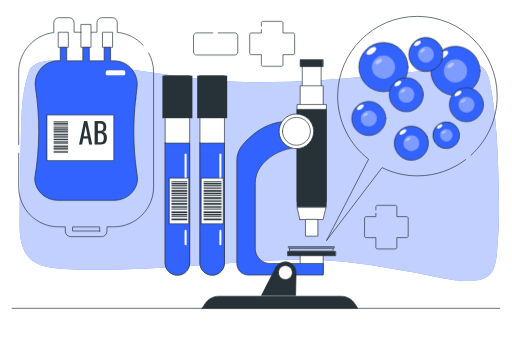
t = 0.00 s
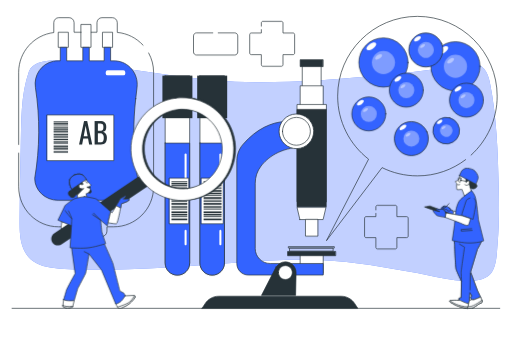
t = 1.00 s
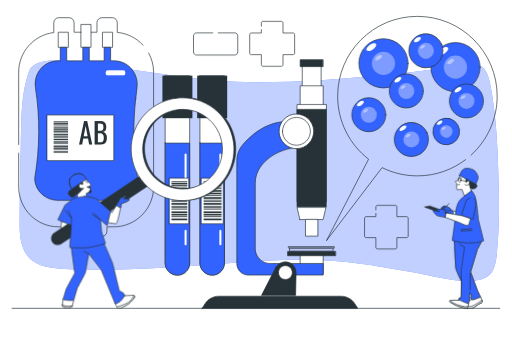
t = 1.09 s
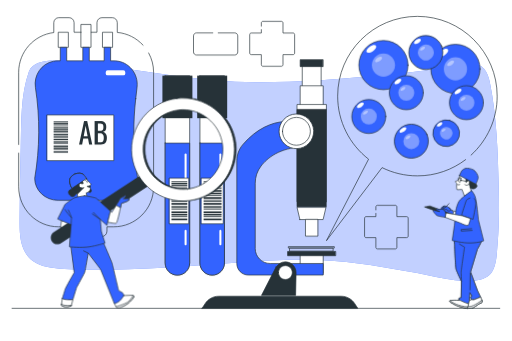
t = 1.28 s
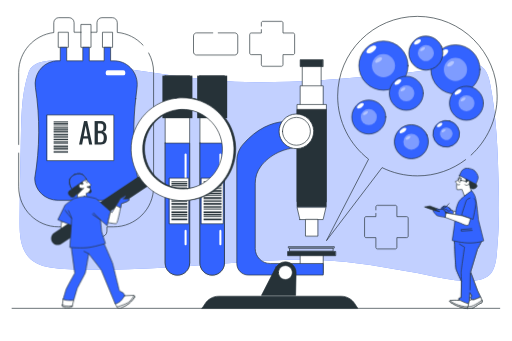
t = 1.66 s
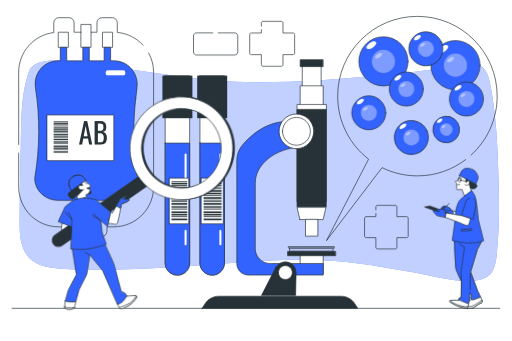
t = 2.13 s

The animated SVG that drew these frames (rendered in a browser with its animation timeline set to each time). Animation: 4 CSS @keyframes rules; one cycle of 2.50 s, repeats indefinitely.

<svg class="animated" id="freepik_stories-blood-research" xmlns="http://www.w3.org/2000/svg" viewBox="0 0 750 500" version="1.1" xmlns:xlink="http://www.w3.org/1999/xlink" xmlns:svgjs="http://svgjs.com/svgjs"><style>svg#freepik_stories-blood-research:not(.animated) .animable {opacity: 0;}svg#freepik_stories-blood-research.animated #freepik--Blood_Cells--inject-2 {animation: 1.5s Infinite  linear floating;animation-delay: 0s;}svg#freepik_stories-blood-research.animated #freepik--Character_2--inject-2 {animation: 1s 1 forwards cubic-bezier(.36,-0.01,.5,1.38) slideRight;animation-delay: 0s;}svg#freepik_stories-blood-research.animated #freepik--Character_1--inject-2 {animation: 1s 1 forwards cubic-bezier(.36,-0.01,.5,1.38) slideUp,1.5s Infinite  linear wind;animation-delay: 0s,1s;}            @keyframes floating {                0% {                    opacity: 1;                    transform: translateY(0px);                }                50% {                    transform: translateY(-10px);                }                100% {                    opacity: 1;                    transform: translateY(0px);                }            }                    @keyframes slideRight {                0% {                    opacity: 0;                    transform: translateX(30px);                }                100% {                    opacity: 1;                    transform: translateX(0);                }            }                    @keyframes slideUp {                0% {                    opacity: 0;                    transform: translateY(30px);                }                100% {                    opacity: 1;                    transform: inherit;                }            }                    @keyframes wind {                0% {                    transform: rotate( 0deg );                }                25% {                    transform: rotate( 1deg );                }                75% {                    transform: rotate( -1deg );                }            }        </style><g id="freepik--background-simple--inject-2" class="animable" style="transform-origin: 379.848px 250.316px;"><g id="elw7umhg19s3f" class="animable" style="transform-origin: 379.848px 250.316px;"><path d="M687.38,93.33c-12.06,1.25-26.77,5.09-33.32,5.96-34.45,4.58-68.99,8.57-103.58,11.93-56.24,5.46-112.77,9.52-169.31,9.52-84.13,0-166.95-17.18-250.2-26.92-19.8-2.31-79.4-15.31-88.92,11.01-12.35,34.13-11.15,75.42-12.01,111.31-.92,38.29-1.79,76.54-1.63,114.8,.06,13.1,1.49,26.59,7.65,38.15,7.71,14.48,21.7,20.89,37.25,23.18,28.14,4.13,56.68,3.5,85.03,3.11,38.32-.54,76.61-2.74,114.85-5.13,66.19-4.13,133.44-11.92,199.82-8.76,46.6,2.22,92.53,10.52,138.34,18.84,18.56,3.37,36.8,8.39,55.58,10.48,15.21,1.69,38.44,3.48,50.74-7.87,10.33-9.53,10.39-32.26,11.53-44.94,2.44-27.32,2.36-54.89,1.73-82.29-1.18-51.34-2.79-104.75-13.07-155.24-3.49-17.12-11.57-29.1-30.48-27.14Z" style="fill: #3363FF; transform-origin: 379.848px 250.316px;" id="eln4puj39er3c" class="animable"></path><g id="el1lvh1ydnszh"><path d="M687.38,93.33c-12.06,1.25-26.77,5.09-33.32,5.96-34.45,4.58-68.99,8.57-103.58,11.93-56.24,5.46-112.77,9.52-169.31,9.52-84.13,0-166.95-17.18-250.2-26.92-19.8-2.31-79.4-15.31-88.92,11.01-12.35,34.13-11.15,75.42-12.01,111.31-.92,38.29-1.79,76.54-1.63,114.8,.06,13.1,1.49,26.59,7.65,38.15,7.71,14.48,21.7,20.89,37.25,23.18,28.14,4.13,56.68,3.5,85.03,3.11,38.32-.54,76.61-2.74,114.85-5.13,66.19-4.13,133.44-11.92,199.82-8.76,46.6,2.22,92.53,10.52,138.34,18.84,18.56,3.37,36.8,8.39,55.58,10.48,15.21,1.69,38.44,3.48,50.74-7.87,10.33-9.53,10.39-32.26,11.53-44.94,2.44-27.32,2.36-54.89,1.73-82.29-1.18-51.34-2.79-104.75-13.07-155.24-3.49-17.12-11.57-29.1-30.48-27.14Z" style="fill: rgb(255, 255, 255); opacity: 0.7; transform-origin: 379.848px 250.316px;" class="animable" id="els3mti25qmf8"></path></g></g></g><g id="freepik--Floor--inject-2" class="animable" style="transform-origin: 374.885px 452.1px;"><line x1="17.34" y1="452.1" x2="732.43" y2="452.1" style="fill: none; stroke: rgb(38, 50, 56); stroke-linecap: round; stroke-linejoin: round; transform-origin: 374.885px 452.1px;" id="elh4hj3r7v8cf" class="animable"></line></g><g id="freepik--Zoom--inject-2" class="animable" style="transform-origin: 603.48px 188.435px;"><path d="M690.37,227.44c23.5-21.39,38.25-52.22,38.25-86.5,0-64.58-52.35-116.94-116.94-116.94s-116.94,52.35-116.94,116.94c0,37.6,17.75,71.05,45.32,92.44l-61.72,119.49,81.52-107.08c15.62,7.73,33.2,12.09,51.81,12.09,26.58,0,51.09-8.87,70.73-23.81" style="fill: none; stroke: rgb(38, 50, 56); stroke-linecap: round; stroke-linejoin: round; transform-origin: 603.48px 188.435px;" id="el5das0mcv2o" class="animable"></path></g><g id="freepik--Blood_Cells--inject-2" class="animable" style="transform-origin: 611.95px 144.865px;"><g id="elalwq2a293bl" class="animable" style="transform-origin: 611.95px 144.865px;"><g id="elnb1uf6w3yh" class="animable" style="transform-origin: 561.87px 98.27px;"><circle cx="561.87" cy="98.27" r="36.05" style="fill: #3363FF; stroke: rgb(38, 50, 56); stroke-linecap: round; stroke-linejoin: round; transform-origin: 561.87px 98.27px;" id="el7995utgop55" class="animable"></circle><g id="elkrvr7djbgzh"><circle cx="561.87" cy="98.27" r="16.98" style="fill: rgb(255, 255, 255); opacity: 0.37; transform-origin: 561.87px 98.27px;" class="animable" id="eln8u5pwt987"></circle></g><path d="M550.93,69.92c1.26,1.85-.81,5.45-4.61,8.03-3.8,2.58-7.91,3.17-9.16,1.32-1.26-1.85,.81-5.45,4.61-8.03,3.8-2.58,7.91-3.17,9.16-1.32Z" style="fill: rgb(255, 255, 255); transform-origin: 544.045px 74.595px;" id="eloc8sn3evfn" class="animable"></path><g id="el1i3sj07xhm7"><path d="M559.66,86.71c.89,1.31-.57,3.86-3.27,5.69-2.7,1.83-5.6,2.25-6.49,.93-.89-1.31,.57-3.86,3.27-5.69,2.7-1.83,5.6-2.25,6.49-.93Z" style="fill: rgb(255, 255, 255); opacity: 0.43; transform-origin: 554.78px 90.02px;" class="animable" id="el5cexif5qwpl"></path></g></g><g id="ele7i7u26s5b" class="animable" style="transform-origin: 667.43px 103.87px;"><circle cx="667.43" cy="103.87" r="36.05" style="fill: #3363FF; stroke: rgb(38, 50, 56); stroke-linecap: round; stroke-linejoin: round; transform-origin: 667.43px 103.87px;" id="ell5tikhdjoj" class="animable"></circle><g id="eloho0fi2xvcr"><circle cx="667.43" cy="103.87" r="16.98" style="fill: rgb(255, 255, 255); opacity: 0.37; transform-origin: 667.43px 103.87px;" class="animable" id="elokeyt7r944c"></circle></g><path d="M656.49,75.52c1.26,1.85-.81,5.45-4.61,8.03-3.8,2.58-7.91,3.17-9.16,1.32-1.26-1.85,.81-5.45,4.61-8.03s7.91-3.17,9.16-1.32Z" style="fill: rgb(255, 255, 255); transform-origin: 649.605px 80.195px;" id="elhzb61pqi7z6" class="animable"></path><g id="el10rjb37wh2qm"><path d="M665.22,92.31c.89,1.31-.57,3.86-3.27,5.69-2.7,1.83-5.6,2.25-6.49,.93-.89-1.31,.57-3.86,3.27-5.69,2.7-1.83,5.6-2.25,6.49-.93Z" style="fill: rgb(255, 255, 255); opacity: 0.43; transform-origin: 660.34px 95.62px;" class="animable" id="elqdv8360ni"></path></g></g><g id="elzv6c1ymass" class="animable" style="transform-origin: 595.35px 138.82px;"><circle cx="595.35" cy="138.82" r="24.93" style="fill: #3363FF; stroke: rgb(38, 50, 56); stroke-linecap: round; stroke-linejoin: round; transform-origin: 595.35px 138.82px;" id="elm3a7rne1ya" class="animable"></circle><g id="elpbshrb9a1l"><circle cx="595.35" cy="138.82" r="11.74" style="fill: rgb(255, 255, 255); opacity: 0.37; transform-origin: 595.35px 138.82px;" class="animable" id="elf0lbhyj2q5q"></circle></g><path d="M587.78,119.22c.87,1.28-.56,3.77-3.19,5.55-2.63,1.78-5.47,2.19-6.34,.91-.87-1.28,.56-3.77,3.19-5.55s5.47-2.19,6.34-.91Z" style="fill: rgb(255, 255, 255); transform-origin: 583.015px 122.45px;" id="elxrn6b6mf5ef" class="animable"></path><g id="elwnw5yzacdcd"><path d="M593.82,130.82c.62,.91-.4,2.67-2.26,3.93-1.86,1.26-3.87,1.55-4.49,.65-.62-.91,.4-2.67,2.26-3.93,1.86-1.26,3.87-1.55,4.49-.65Z" style="fill: rgb(255, 255, 255); opacity: 0.43; transform-origin: 590.445px 133.11px;" class="animable" id="elp7fr3qx69e"></path></g></g><g id="elwt2y7jffc6i" class="animable" style="transform-origin: 653.91px 198.19px;"><g id="elutnwsqex4ri"><circle cx="653.91" cy="198.19" r="19.54" style="fill: #3363FF; stroke: rgb(38, 50, 56); stroke-linecap: round; stroke-linejoin: round; transform-origin: 653.91px 198.19px; transform: rotate(-75.15deg);" class="animable" id="el20pd1jdvgbs"></circle></g><g id="el80mjav52uxx"><circle cx="653.91" cy="198.19" r="9.2" style="fill: rgb(255, 255, 255); opacity: 0.37; transform-origin: 653.91px 198.19px; transform: rotate(-75.07deg);" class="animable" id="eli24dcjspvz7"></circle></g><path d="M647.98,182.83c.68,1-.44,2.95-2.5,4.35-2.06,1.4-4.29,1.72-4.97,.71-.68-1,.44-2.95,2.5-4.35,2.06-1.4,4.29-1.72,4.97-.71Z" style="fill: rgb(255, 255, 255); transform-origin: 644.245px 185.36px;" id="el491haup3j2m" class="animable"></path><g id="elth3ffbq3co"><path d="M652.71,191.93c.48,.71-.31,2.09-1.77,3.08-1.46,.99-3.04,1.22-3.52,.51s.31-2.09,1.77-3.08c1.46-.99,3.04-1.22,3.52-.51Z" style="fill: rgb(255, 255, 255); opacity: 0.43; transform-origin: 650.065px 193.725px;" class="animable" id="el8lhyxyz6ozj"></path></g></g><g id="elz5k7ckmyus" class="animable" style="transform-origin: 624.04px 79.86px;"><g id="el4vxikkv0lyi"><circle cx="624.04" cy="79.86" r="24.93" style="fill: #3363FF; stroke: rgb(38, 50, 56); stroke-linecap: round; stroke-linejoin: round; transform-origin: 624.04px 79.86px; transform: rotate(-22.87deg);" class="animable" id="el2ecyrpipyx8"></circle></g><g id="elo01qhqc3p4"><circle cx="624.04" cy="79.86" r="11.74" style="fill: rgb(255, 255, 255); opacity: 0.37; transform-origin: 624.04px 79.86px; transform: rotate(-22.67deg);" class="animable" id="elurocpqop6k"></circle></g><path d="M616.47,60.26c.87,1.28-.56,3.77-3.19,5.55-2.63,1.78-5.47,2.19-6.34,.91-.87-1.28,.56-3.77,3.19-5.55s5.47-2.19,6.34-.91Z" style="fill: rgb(255, 255, 255); transform-origin: 611.705px 63.49px;" id="elbrbyyvurtpp" class="animable"></path><g id="eliot05o2qybn"><path d="M622.51,71.87c.62,.91-.4,2.67-2.26,3.93-1.86,1.26-3.87,1.55-4.49,.65-.62-.91,.4-2.67,2.26-3.93,1.86-1.26,3.87-1.55,4.49-.65Z" style="fill: rgb(255, 255, 255); opacity: 0.43; transform-origin: 619.135px 74.16px;" class="animable" id="elcb1tqpj2r85"></path></g></g><g id="elbn5lsnxw7jp" class="animable" style="transform-origin: 683.54px 153.44px;"><circle cx="683.54" cy="153.44" r="24.93" style="fill: #3363FF; stroke: rgb(38, 50, 56); stroke-linecap: round; stroke-linejoin: round; transform-origin: 683.54px 153.44px;" id="elp2gjtv10olg" class="animable"></circle><g id="el95hicg8ax6"><circle cx="683.54" cy="153.44" r="11.74" style="fill: rgb(255, 255, 255); opacity: 0.37; transform-origin: 683.54px 153.44px;" class="animable" id="elqwegz9rlgwe"></circle></g><path d="M675.97,133.84c.87,1.28-.56,3.77-3.19,5.55-2.63,1.78-5.47,2.19-6.34,.91-.87-1.28,.56-3.77,3.19-5.55,2.63-1.78,5.47-2.19,6.34-.91Z" style="fill: rgb(255, 255, 255); transform-origin: 671.205px 137.07px;" id="ele6ktufwwitv" class="animable"></path><g id="elzu6yolursc"><path d="M682.01,145.45c.62,.91-.4,2.67-2.26,3.93-1.86,1.26-3.87,1.55-4.49,.65-.62-.91,.4-2.67,2.26-3.93,1.86-1.26,3.87-1.55,4.49-.65Z" style="fill: rgb(255, 255, 255); opacity: 0.43; transform-origin: 678.635px 147.74px;" class="animable" id="el5jpyp7taoj"></path></g></g><g id="elfs4nflw9rhh" class="animable" style="transform-origin: 540.36px 173.66px;"><circle cx="540.36" cy="173.66" r="24.93" style="fill: #3363FF; stroke: rgb(38, 50, 56); stroke-linecap: round; stroke-linejoin: round; transform-origin: 540.36px 173.66px;" id="elrsiyk1wqyt" class="animable"></circle><g id="elulk5v6f1ota"><circle cx="540.36" cy="173.66" r="11.74" style="fill: rgb(255, 255, 255); opacity: 0.37; transform-origin: 540.36px 173.66px;" class="animable" id="elbxaxhh39o3l"></circle></g><path d="M532.79,154.05c.87,1.28-.56,3.77-3.19,5.55-2.63,1.78-5.47,2.19-6.34,.91-.87-1.28,.56-3.77,3.19-5.55,2.63-1.78,5.47-2.19,6.34-.91Z" style="fill: rgb(255, 255, 255); transform-origin: 528.025px 157.28px;" id="elbiz41iglw8" class="animable"></path><g id="ellpt0egv4ma9"><path d="M538.83,165.66c.62,.91-.4,2.67-2.26,3.93s-3.87,1.55-4.49,.65c-.62-.91,.4-2.67,2.26-3.93s3.87-1.55,4.49-.65Z" style="fill: rgb(255, 255, 255); opacity: 0.43; transform-origin: 535.455px 167.95px;" class="animable" id="elv6av8iiol8i"></path></g></g><g id="elz6zbmd7lx8d" class="animable" style="transform-origin: 602.78px 209.87px;"><g id="el4w3lv2cmjgs"><circle cx="602.78" cy="209.87" r="24.93" style="fill: #3363FF; stroke: rgb(38, 50, 56); stroke-linecap: round; stroke-linejoin: round; transform-origin: 602.78px 209.87px; transform: rotate(-22.87deg);" class="animable" id="elgprft94zacg"></circle></g><g id="el6c1n4rtuhkw"><circle cx="602.78" cy="209.87" r="11.74" style="fill: rgb(255, 255, 255); opacity: 0.37; transform-origin: 602.78px 209.87px; transform: rotate(-45deg);" class="animable" id="el51dqu5r4r4n"></circle></g><path d="M595.21,190.27c.87,1.28-.56,3.77-3.19,5.55-2.63,1.78-5.47,2.19-6.34,.91-.87-1.28,.56-3.77,3.19-5.55s5.47-2.19,6.34-.91Z" style="fill: rgb(255, 255, 255); transform-origin: 590.445px 193.5px;" id="ellwxuqczp60d" class="animable"></path><g id="eliucdslt122b"><path d="M601.25,201.87c.62,.91-.4,2.67-2.26,3.93-1.86,1.26-3.87,1.55-4.49,.65-.62-.91,.4-2.67,2.26-3.93,1.86-1.26,3.87-1.55,4.49-.65Z" style="fill: rgb(255, 255, 255); opacity: 0.43; transform-origin: 597.875px 204.16px;" class="animable" id="el6otrxv8eevb"></path></g></g></g></g><g id="freepik--Microscope--inject-2" class="animable" style="transform-origin: 410.065px 269.845px;"><g id="elki0uavkkmc" class="animable" style="transform-origin: 410.065px 269.845px;"><g id="elm8mtm7yy4c"><rect x="439.73" y="372.04" width="33.25" height="28.89" style="fill: rgb(255, 255, 255); stroke: rgb(38, 50, 56); stroke-linecap: round; stroke-linejoin: round; transform-origin: 456.355px 386.485px; transform: rotate(180deg);" class="animable" id="el7snlhqk0gww"></rect></g><path d="M442.79,181.23v34.13c-33.17,1.59-51.18,16.17-60.47,28.17-5.57,7.19-8.46,16.09-8.46,25.19v95.72c0,12.13,9.83,21.96,21.96,21.96h77.75v16.9h-109.82c-9.33,0-16.9-7.56-16.9-16.9h0V235.67c0-8.74,3.19-17.16,8.91-23.77,42.29-48.87,87.04-30.68,87.04-30.68Z" style="fill: #3363FF; stroke: rgb(38, 50, 56); stroke-linecap: round; stroke-linejoin: round; transform-origin: 410.21px 290.604px;" id="el14aowqubnud9" class="animable"></path><g id="elwdns6fv98j"><rect x="442.79" y="91.27" width="27.13" height="124.1" style="fill: rgb(255, 255, 255); stroke: rgb(38, 50, 56); stroke-linecap: round; stroke-linejoin: round; transform-origin: 456.355px 153.32px; transform: rotate(180deg);" class="animable" id="elqdsu2u4or4q"></rect></g><g id="el7z6wkdi6wif"><rect x="439.73" y="125.84" width="33.25" height="124.1" style="fill: rgb(255, 255, 255); stroke: rgb(38, 50, 56); stroke-linecap: round; stroke-linejoin: round; transform-origin: 456.355px 187.89px; transform: rotate(180deg);" class="animable" id="eldijpsa8mf5a"></rect></g><g id="elp425rw9ziv"><rect x="439.73" y="87.59" width="33.25" height="10.08" style="fill: rgb(38, 50, 56); stroke: rgb(38, 50, 56); stroke-linecap: round; stroke-linejoin: round; transform-origin: 456.355px 92.63px; transform: rotate(180deg);" class="animable" id="elj0tw3whntzk"></rect></g><g id="elj27n2ea1nvq" class="animable" style="transform-origin: 456.355px 364.91px;"><rect x="424.67" y="363.78" width="63.37" height="4.44" style="fill: none; stroke: rgb(38, 50, 56); stroke-linecap: round; stroke-linejoin: round; transform-origin: 456.355px 366px;" id="ellg6o26p5ayc" class="animable"></rect><rect x="422.93" y="361.6" width="66.85" height="2.15" style="fill: none; stroke: rgb(38, 50, 56); stroke-linecap: round; stroke-linejoin: round; transform-origin: 456.355px 362.675px;" id="el7q7owloktbr" class="animable"></rect></g><g id="el1kn34fsy8vq"><rect x="421.31" y="368.73" width="70.09" height="6.2" style="fill: rgb(38, 50, 56); stroke: rgb(38, 50, 56); stroke-linecap: round; stroke-linejoin: round; transform-origin: 456.355px 371.83px; transform: rotate(180deg);" class="animable" id="elamr90s4f4o9"></rect></g><g id="elnpo9k0ykfxh"><rect x="435.1" y="153.21" width="42.51" height="142.83" style="fill: rgb(255, 255, 255); stroke: rgb(38, 50, 56); stroke-linecap: round; stroke-linejoin: round; transform-origin: 456.355px 224.625px; transform: rotate(180deg);" class="animable" id="eluzk2gdkb8f"></rect></g><g id="elvmikgbsoc09"><rect x="435.1" y="160.41" width="42.51" height="142.83" style="fill: rgb(38, 50, 56); stroke: rgb(38, 50, 56); stroke-linecap: round; stroke-linejoin: round; transform-origin: 456.355px 231.825px; transform: rotate(180deg);" class="animable" id="elbw5qlskekea"></rect></g><polygon points="439.35 321.94 473.36 321.94 477.61 303.93 435.1 303.93 439.35 321.94" style="fill: rgb(255, 255, 255); stroke: rgb(38, 50, 56); stroke-linecap: round; stroke-linejoin: round; transform-origin: 456.355px 312.935px;" id="el3y1yb6iv5r6" class="animable"></polygon><g id="elucfzproyjk"><rect x="447.51" y="321.66" width="17.69" height="24.61" style="fill: rgb(255, 255, 255); stroke: rgb(38, 50, 56); stroke-linecap: round; stroke-linejoin: round; transform-origin: 456.355px 333.965px; transform: rotate(180deg);" class="animable" id="el0ji3m6w81ouq"></rect></g><g id="elmti96hxxz8h"><circle cx="434.26" cy="192.56" r="25.43" style="fill: rgb(255, 255, 255); stroke: rgb(38, 50, 56); stroke-linecap: round; stroke-linejoin: round; transform-origin: 434.26px 192.56px; transform: rotate(-35.56deg);" class="animable" id="elu4ew7wil1za"></circle></g><path d="M413.84,192.56c0-11.28,9.14-20.42,20.42-20.42s20.42,9.14,20.42,20.42-9.14,20.42-20.42,20.42-20.42-9.14-20.42-20.42Z" style="fill: rgb(255, 255, 255); stroke: rgb(38, 50, 56); stroke-linecap: round; stroke-linejoin: round; transform-origin: 434.26px 192.56px;" id="elbw0qh44iuz" class="animable"></path><path d="M404.32,391.69l.21,.06c2.73-4.64,7.75-7.76,13.52-7.76,8.66,0,15.69,7.02,15.69,15.69l-.68,33.44h-50.01l21.27-41.43Z" style="fill: rgb(38, 50, 56); stroke: rgb(38, 50, 56); stroke-linecap: round; stroke-linejoin: round; transform-origin: 408.395px 408.555px;" id="elbj3gaddp98n" class="animable"></path><path d="M407.9,399.67c0-5.61,4.54-10.15,10.15-10.15s10.15,4.55,10.15,10.15-4.54,10.15-10.15,10.15-10.15-4.55-10.15-10.15Z" style="fill: rgb(255, 255, 255); stroke: rgb(38, 50, 56); stroke-linecap: round; stroke-linejoin: round; transform-origin: 418.05px 399.67px;" id="elnvghtuvzo3" class="animable"></path><path d="M295.92,452.1h228.29l-4.38-6.8c-4.38-6.81-11.93-10.93-20.03-10.93h-179.47c-8.1,0-15.64,4.12-20.03,10.93l-4.38,6.8Z" style="fill: rgb(38, 50, 56); stroke: rgb(38, 50, 56); stroke-linecap: round; stroke-linejoin: round; transform-origin: 410.065px 443.235px;" id="ellzmymyrrpx" class="animable"></path></g></g><g id="freepik--Test_tubes--inject-2" class="animable" style="transform-origin: 285.23px 257.21px;"><g id="elijp7jejzodh" class="animable" style="transform-origin: 259.73px 257.21px;"><g id="elcamm9byxi9e" class="animable" style="transform-origin: 259.73px 257.21px;"><path d="M241.78,110.94h35.92V385.52c0,9.91-8.05,17.96-17.96,17.96h0c-9.91,0-17.96-8.05-17.96-17.96V110.94h0Z" style="fill: rgb(255, 255, 255); stroke: rgb(38, 50, 56); stroke-linecap: round; stroke-linejoin: round; transform-origin: 259.74px 257.21px;" id="elcyswugoy9r" class="animable"></path><path d="M241.78,209.88v175.64c0,9.92,8.04,17.96,17.96,17.96h0c9.92,0,17.96-8.04,17.96-17.96V209.88h-35.92Z" style="fill: #3363FF; stroke: rgb(38, 50, 56); stroke-linecap: round; stroke-linejoin: round; transform-origin: 259.74px 306.68px;" id="elhsh9wdyry9e" class="animable"></path><rect x="237.75" y="110.94" width="43.96" height="62.36" style="fill: rgb(38, 50, 56); transform-origin: 259.73px 142.12px;" id="el0ywen5agdmh" class="animable"></rect><g id="ela0wpsssfv4v" class="animable" style="transform-origin: 271.75px 292.43px;"><line x1="271.75" y1="338.63" x2="271.75" y2="358.32" style="fill: none; stroke: rgb(255, 255, 255); stroke-linecap: round; stroke-miterlimit: 10; stroke-width: 3px; transform-origin: 271.75px 348.475px;" id="eld8yy0y37p0q" class="animable"></line><line x1="271.75" y1="226.54" x2="271.75" y2="315.15" style="fill: none; stroke: rgb(255, 255, 255); stroke-linecap: round; stroke-miterlimit: 10; stroke-width: 3px; transform-origin: 271.75px 270.845px;" id="ely1qgoboogf" class="animable"></line></g></g><g id="el3l1jkf7ymvo" class="animable" style="transform-origin: 262.275px 294.72px;"><rect x="248.14" y="261.22" width="28.27" height="67" style="fill: rgb(255, 255, 255); stroke: rgb(38, 50, 56); stroke-linecap: round; stroke-linejoin: round; transform-origin: 262.275px 294.72px;" id="el18j1v897mjx" class="animable"></rect><rect x="251.02" y="265.92" width="23.18" height="1.19" style="fill: rgb(38, 50, 56); transform-origin: 262.61px 266.515px;" id="elftl9v2pjkot" class="animable"></rect><rect x="251.02" y="271.56" width="23.18" height="1.19" style="fill: rgb(38, 50, 56); transform-origin: 262.61px 272.155px;" id="el8kc0cqbrr8u" class="animable"></rect><rect x="251.02" y="273.81" width="23.18" height="1.19" style="fill: rgb(38, 50, 56); transform-origin: 262.61px 274.405px;" id="eloz0ewq41pk" class="animable"></rect><rect x="251.02" y="276.25" width="23.18" height="1.19" style="fill: rgb(38, 50, 56); transform-origin: 262.61px 276.845px;" id="elfq3qv874fuh" class="animable"></rect><rect x="251.02" y="286.4" width="23.18" height="1.19" style="fill: rgb(38, 50, 56); transform-origin: 262.61px 286.995px;" id="el90l6s843uii" class="animable"></rect><rect x="251.02" y="292.97" width="23.18" height="1.19" style="fill: rgb(38, 50, 56); transform-origin: 262.61px 293.565px;" id="eldfdhg7pk2dn" class="animable"></rect><rect x="251.02" y="295.23" width="23.18" height="1.19" style="fill: rgb(38, 50, 56); transform-origin: 262.61px 295.825px;" id="el5mtsq06n1wr" class="animable"></rect><rect x="251.02" y="304.06" width="23.18" height="1.19" style="fill: rgb(38, 50, 56); transform-origin: 262.61px 304.655px;" id="el8j1o2skdje5" class="animable"></rect><rect x="251.02" y="306.12" width="23.18" height="1.19" style="fill: rgb(38, 50, 56); transform-origin: 262.61px 306.715px;" id="el86eo6hlv92g" class="animable"></rect><rect x="251.02" y="317.21" width="23.18" height="1.19" style="fill: rgb(38, 50, 56); transform-origin: 262.61px 317.805px;" id="elvc8fc9o5fc8" class="animable"></rect><rect x="251.02" y="301.99" width="23.18" height="1.19" style="fill: rgb(38, 50, 56); transform-origin: 262.61px 302.585px;" id="elg7by6w2uh7r" class="animable"></rect><rect x="251.02" y="268.14" width="23.18" height="2.38" style="fill: rgb(38, 50, 56); transform-origin: 262.61px 269.33px;" id="el3n6qp89ea7d" class="animable"></rect><rect x="251.02" y="278.85" width="23.18" height="2.38" style="fill: rgb(38, 50, 56); transform-origin: 262.61px 280.04px;" id="elvgh4pp4dkml" class="animable"></rect><rect x="251.02" y="282.61" width="23.18" height="2.38" style="fill: rgb(38, 50, 56); transform-origin: 262.61px 283.8px;" id="el4vorl4nky9j" class="animable"></rect><rect x="251.02" y="289.18" width="23.18" height="2.38" style="fill: rgb(38, 50, 56); transform-origin: 262.61px 290.37px;" id="el0844gidkefpx" class="animable"></rect><rect x="251.02" y="297.83" width="23.18" height="2.38" style="fill: rgb(38, 50, 56); transform-origin: 262.61px 299.02px;" id="elun0ux0qn6m" class="animable"></rect><rect x="251.02" y="310.04" width="23.18" height="2.38" style="fill: rgb(38, 50, 56); transform-origin: 262.61px 311.23px;" id="ele54yrol38kl" class="animable"></rect><rect x="251.02" y="313.61" width="23.18" height="2.38" style="fill: rgb(38, 50, 56); transform-origin: 262.61px 314.8px;" id="el8brg2qnd9gu" class="animable"></rect><rect x="251.02" y="320.56" width="23.18" height="2.38" style="fill: rgb(38, 50, 56); transform-origin: 262.61px 321.75px;" id="el4qlf28cjugv" class="animable"></rect></g></g><g id="el5726oi9aroo" class="animable" style="transform-origin: 310.73px 257.21px;"><g id="elqr9t6stz3w" class="animable" style="transform-origin: 310.73px 257.21px;"><path d="M292.78,110.94h35.92V385.52c0,9.91-8.05,17.96-17.96,17.96h0c-9.91,0-17.96-8.05-17.96-17.96V110.94h0Z" style="fill: rgb(255, 255, 255); stroke: rgb(38, 50, 56); stroke-linecap: round; stroke-linejoin: round; transform-origin: 310.74px 257.21px;" id="el5za50r60fl8" class="animable"></path><path d="M292.78,209.88v175.64c0,9.92,8.04,17.96,17.96,17.96h0c9.92,0,17.96-8.04,17.96-17.96V209.88h-35.92Z" style="fill: #3363FF; stroke: rgb(38, 50, 56); stroke-linecap: round; stroke-linejoin: round; transform-origin: 310.74px 306.68px;" id="elfjuwcttva2m" class="animable"></path><rect x="288.75" y="110.94" width="43.96" height="62.36" style="fill: rgb(38, 50, 56); transform-origin: 310.73px 142.12px;" id="el2tazqrjinyt" class="animable"></rect><g id="el3l1rb8wn9r8" class="animable" style="transform-origin: 322.75px 292.43px;"><line x1="322.75" y1="338.63" x2="322.75" y2="358.32" style="fill: none; stroke: rgb(255, 255, 255); stroke-linecap: round; stroke-miterlimit: 10; stroke-width: 3px; transform-origin: 322.75px 348.475px;" id="elfzuetqncju6" class="animable"></line><line x1="322.75" y1="226.54" x2="322.75" y2="315.15" style="fill: none; stroke: rgb(255, 255, 255); stroke-linecap: round; stroke-miterlimit: 10; stroke-width: 3px; transform-origin: 322.75px 270.845px;" id="elfsjl9y6gqsn" class="animable"></line></g></g><g id="elunyxh5igvtp" class="animable" style="transform-origin: 310.935px 294.72px;"><rect x="294.9" y="261.22" width="32.07" height="67" style="fill: rgb(255, 255, 255); stroke: rgb(38, 50, 56); stroke-linecap: round; stroke-linejoin: round; transform-origin: 310.935px 294.72px;" id="elp56mr3gy4sf" class="animable"></rect><rect x="298.17" y="265.92" width="26.3" height="1.19" style="fill: rgb(38, 50, 56); transform-origin: 311.32px 266.515px;" id="elumi53l6aibb" class="animable"></rect><rect x="298.17" y="271.56" width="26.3" height="1.19" style="fill: rgb(38, 50, 56); transform-origin: 311.32px 272.155px;" id="elwgfv1xh6sh" class="animable"></rect><rect x="298.17" y="273.81" width="26.3" height="1.19" style="fill: rgb(38, 50, 56); transform-origin: 311.32px 274.405px;" id="eloqhydp61auf" class="animable"></rect><rect x="298.17" y="276.25" width="26.3" height="1.19" style="fill: rgb(38, 50, 56); transform-origin: 311.32px 276.845px;" id="elg1c35jy5059" class="animable"></rect><rect x="298.17" y="286.4" width="26.3" height="1.19" style="fill: rgb(38, 50, 56); transform-origin: 311.32px 286.995px;" id="el5y68984p88" class="animable"></rect><rect x="298.17" y="292.97" width="26.3" height="1.19" style="fill: rgb(38, 50, 56); transform-origin: 311.32px 293.565px;" id="elkdg69dgf53" class="animable"></rect><rect x="298.17" y="295.23" width="26.3" height="1.19" style="fill: rgb(38, 50, 56); transform-origin: 311.32px 295.825px;" id="elgdsrabnxy8" class="animable"></rect><rect x="298.17" y="304.06" width="26.3" height="1.19" style="fill: rgb(38, 50, 56); transform-origin: 311.32px 304.655px;" id="elkzi5fhwxtt9" class="animable"></rect><rect x="298.17" y="306.12" width="26.3" height="1.19" style="fill: rgb(38, 50, 56); transform-origin: 311.32px 306.715px;" id="elm1zratgskt" class="animable"></rect><rect x="298.17" y="317.21" width="26.3" height="1.19" style="fill: rgb(38, 50, 56); transform-origin: 311.32px 317.805px;" id="eluxcnkxrke8" class="animable"></rect><rect x="298.17" y="301.99" width="26.3" height="1.19" style="fill: rgb(38, 50, 56); transform-origin: 311.32px 302.585px;" id="elhnzfa527qla" class="animable"></rect><rect x="298.17" y="268.14" width="26.3" height="2.38" style="fill: rgb(38, 50, 56); transform-origin: 311.32px 269.33px;" id="elc6uigpk5hxt" class="animable"></rect><rect x="298.17" y="278.85" width="26.3" height="2.38" style="fill: rgb(38, 50, 56); transform-origin: 311.32px 280.04px;" id="elniqazzx0u2b" class="animable"></rect><rect x="298.17" y="282.61" width="26.3" height="2.38" style="fill: rgb(38, 50, 56); transform-origin: 311.32px 283.8px;" id="el96w6exsj4db" class="animable"></rect><rect x="298.17" y="289.18" width="26.3" height="2.38" style="fill: rgb(38, 50, 56); transform-origin: 311.32px 290.37px;" id="el4wk71ddwmv4" class="animable"></rect><rect x="298.17" y="297.83" width="26.3" height="2.38" style="fill: rgb(38, 50, 56); transform-origin: 311.32px 299.02px;" id="elzcf7nlr5o5e" class="animable"></rect><rect x="298.17" y="310.04" width="26.3" height="2.38" style="fill: rgb(38, 50, 56); transform-origin: 311.32px 311.23px;" id="ely9ic36nrnoo" class="animable"></rect><rect x="298.17" y="313.61" width="26.3" height="2.38" style="fill: rgb(38, 50, 56); transform-origin: 311.32px 314.8px;" id="el3lu9t05fc7r" class="animable"></rect><rect x="298.17" y="320.56" width="26.3" height="2.38" style="fill: rgb(38, 50, 56); transform-origin: 311.32px 321.75px;" id="elff7ko7xjk26" class="animable"></rect></g></g></g><g id="freepik--Blood_Bag--inject-2" class="animable animator-active" style="transform-origin: 125.905px 186.49px;"><g id="eledzcl7d8gvg" class="animable" style="transform-origin: 125.905px 186.49px;"><rect x="85.56" y="47.31" width="14.28" height="22.14" style="fill: none; stroke: rgb(38, 50, 56); stroke-linecap: round; stroke-linejoin: round; transform-origin: 92.7px 58.38px;" id="el5d89brjd4sn" class="animable"></rect><rect x="150.42" y="47.31" width="14.28" height="22.14" style="fill: none; stroke: rgb(38, 50, 56); stroke-linecap: round; stroke-linejoin: round; transform-origin: 157.56px 58.38px;" id="elch79fhlrzwv" class="animable"></rect><rect x="118.77" y="35.86" width="14.28" height="33.58" style="fill: none; stroke: rgb(38, 50, 56); stroke-linecap: round; stroke-linejoin: round; transform-origin: 125.91px 52.65px;" id="elbsub1egbau4" class="animable"></rect><path d="M27,224.5v49.56c0,32.34,26.22,58.56,58.56,58.56h9.82v6.36c0,4.45,3.61,8.05,8.05,8.05h44.95c4.45,0,8.05-3.61,8.05-8.05v-6.36h9.82c32.34,0,58.56-26.22,58.56-58.56V105.87c0-10.2-2.61-19.79-7.2-28.15m-99.04-30.41h-10.34v-14.04c0-4.04-3.27-7.31-7.31-7.31h-15.14c-4.04,0-7.31,3.27-7.31,7.31v14.49c-29,3.5-51.47,28.18-51.47,58.12v105.99M209.38,66.26c-9.58-10.42-22.89-17.36-37.81-18.71v-14.29c0-4.04-3.27-7.31-7.31-7.31h-15.14c-4.04,0-7.31,3.27-7.31,7.31v14.04h-8.42m12.41,291.48h-39.79v-6h39.79v6Z" style="fill: none; stroke: rgb(38, 50, 56); stroke-linecap: round; stroke-linejoin: round; transform-origin: 125.905px 186.49px;" id="elh0v9c3xqsnd" class="animable"></path><path d="M198.62,144.83l1.98-17.07c2.27-19.54-12.19-37.5-31.84-38.44-.59-.03-1.17-.04-1.77-.04h-5.18v-19.85h-9.49v19.85h-21.79v-19.85h-9.49v19.85h-23.59v-19.85h-9.49v19.85h-3.13c-2.4,0-4.75,.23-7.01,.67-17.58,3.43-29.02,20.57-26.29,38.27h0c6.84,44.22,6.49,89.16-1.03,133.28h0c0,17.82,15.37,32.27,34.33,32.27h82.17c18.96,0,34.33-14.45,34.33-32.27l-1.87-14.05c-4.52-34.04-4.81-68.52-.84-102.63Z" style="fill: #3363FF; stroke: rgb(38, 50, 56); stroke-linecap: round; stroke-linejoin: round; transform-origin: 125.915px 181.6px;" id="elk7h33kwx6x" class="animable"></path><rect x="68.77" y="168.57" width="97.73" height="67.02" style="fill: rgb(255, 255, 255); stroke: rgb(38, 50, 56); stroke-linecap: round; stroke-linejoin: round; transform-origin: 117.635px 202.08px;" id="elzj1jf5n61a" class="animable"></rect><g id="elgxnrke81h54" class="animable" style="transform-origin: 88.82px 200.93px;"><rect x="78.25" y="178.02" width="21.14" height=".96" style="fill: rgb(38, 50, 56); transform-origin: 88.82px 178.5px;" id="el90z3kug8d3" class="animable"></rect><rect x="78.25" y="182.55" width="21.14" height=".96" style="fill: rgb(38, 50, 56); transform-origin: 88.82px 183.03px;" id="elkes96s1kq2" class="animable"></rect><rect x="78.25" y="184.37" width="21.14" height=".96" style="fill: rgb(38, 50, 56); transform-origin: 88.82px 184.85px;" id="elobfvcsb824" class="animable"></rect><rect x="78.25" y="186.33" width="21.14" height=".96" style="fill: rgb(38, 50, 56); transform-origin: 88.82px 186.81px;" id="el4ucjh397bfg" class="animable"></rect><rect x="78.25" y="194.48" width="21.14" height=".96" style="fill: rgb(38, 50, 56); transform-origin: 88.82px 194.96px;" id="el32jchw44h38" class="animable"></rect><rect x="78.25" y="199.76" width="21.14" height=".96" style="fill: rgb(38, 50, 56); transform-origin: 88.82px 200.24px;" id="el74z98kr306j" class="animable"></rect><rect x="78.25" y="201.58" width="21.14" height=".96" style="fill: rgb(38, 50, 56); transform-origin: 88.82px 202.06px;" id="elmu0fnun4ld" class="animable"></rect><rect x="78.25" y="208.67" width="21.14" height=".96" style="fill: rgb(38, 50, 56); transform-origin: 88.82px 209.15px;" id="elimpf088g1rc" class="animable"></rect><rect x="78.25" y="210.33" width="21.14" height=".96" style="fill: rgb(38, 50, 56); transform-origin: 88.82px 210.81px;" id="el2433g65ztrz" class="animable"></rect><rect x="78.25" y="219.24" width="21.14" height=".96" style="fill: rgb(38, 50, 56); transform-origin: 88.82px 219.72px;" id="elhnkxn22n0nk" class="animable"></rect><rect x="78.25" y="207.01" width="21.14" height=".96" style="fill: rgb(38, 50, 56); transform-origin: 88.82px 207.49px;" id="elsblwxrhizp8" class="animable"></rect><rect x="78.25" y="179.81" width="21.14" height="1.91" style="fill: rgb(38, 50, 56); transform-origin: 88.82px 180.765px;" id="el6poollrt14k" class="animable"></rect><rect x="78.25" y="188.42" width="21.14" height="1.91" style="fill: rgb(38, 50, 56); transform-origin: 88.82px 189.375px;" id="el4r6k6dygyyk" class="animable"></rect><rect x="78.25" y="191.44" width="21.14" height="1.91" style="fill: rgb(38, 50, 56); transform-origin: 88.82px 192.395px;" id="elkbzvpd33tq9" class="animable"></rect><rect x="78.25" y="196.72" width="21.14" height="1.91" style="fill: rgb(38, 50, 56); transform-origin: 88.82px 197.675px;" id="elowv8rzrbygh" class="animable"></rect><rect x="78.25" y="203.67" width="21.14" height="1.91" style="fill: rgb(38, 50, 56); transform-origin: 88.82px 204.625px;" id="elzx4ps3dl9e" class="animable"></rect><rect x="78.25" y="213.48" width="21.14" height="1.91" style="fill: rgb(38, 50, 56); transform-origin: 88.82px 214.435px;" id="elphejsiml1ui" class="animable"></rect><rect x="78.25" y="216.35" width="21.14" height="1.91" style="fill: rgb(38, 50, 56); transform-origin: 88.82px 217.305px;" id="el3y6oaxum1ik" class="animable"></rect><rect x="78.25" y="221.93" width="21.14" height="1.91" style="fill: rgb(38, 50, 56); transform-origin: 88.82px 222.885px;" id="elw5ju333j1ma" class="animable"></rect></g><g id="ellz368ge4k2" class="animable" style="transform-origin: 135.935px 194.74px;"><path d="M115.53,211.96l7.31-34.45h4.64l7.36,34.45h-4.55l-1.57-8.68h-7.02l-1.66,8.68h-4.51Zm6.8-12.12h5.74l-2.89-15.52-2.85,15.52Z" style="fill: rgb(38, 50, 56); transform-origin: 125.185px 194.735px;" id="eluvvweid296q" class="animable"></path><path d="M138.32,211.96v-34.45h7.91c1.56,0,2.91,.17,4.06,.51,1.15,.34,2.11,.87,2.87,1.57,.77,.71,1.33,1.61,1.7,2.7,.37,1.09,.55,2.38,.55,3.85s-.18,2.64-.53,3.68c-.36,1.04-.89,1.85-1.62,2.45-.72,.6-1.65,.98-2.79,1.15,1.39,.31,2.51,.84,3.36,1.6,.85,.75,1.48,1.72,1.89,2.89,.41,1.18,.62,2.59,.62,4.23,0,1.48-.17,2.82-.51,4.04-.34,1.22-.87,2.25-1.59,3.11-.72,.85-1.64,1.51-2.76,1.98-1.12,.47-2.45,.7-3.98,.7h-9.19Zm4.81-20.07h2.85c1.36,0,2.42-.19,3.19-.57,.77-.38,1.3-1,1.62-1.85,.31-.85,.47-1.96,.47-3.32,0-1.59-.24-2.74-.72-3.44-.48-.71-1.23-1.16-2.25-1.34-1.02-.18-2.35-.28-4-.28h-1.15v10.8Zm0,16.63h3.23c2.15,0,3.59-.5,4.32-1.51,.72-1.01,1.08-2.63,1.08-4.87,0-1.45-.19-2.66-.57-3.64-.38-.98-.99-1.72-1.83-2.21-.84-.5-1.96-.74-3.38-.74h-2.85v12.97Z" style="fill: rgb(38, 50, 56); transform-origin: 147.325px 194.74px;" id="elf2xw2g17d17" class="animable"></path></g><rect x="154.66" y="103.01" width="28.63" height="7.5" rx="2.74" ry="2.74" style="fill: rgb(255, 255, 255); transform-origin: 168.975px 106.76px;" id="elfnaa58i5nxt" class="animable"></rect></g></g><g id="freepik--Symbols--inject-2" class="animable" style="transform-origin: 440.735px 198.18px;"><path d="M382.83,42.89v5.52h-14.81c-1.25,0-2.27,1.02-2.27,2.27v27.18c0,1.25,1.02,2.27,2.27,2.27h14.81v14.81c0,1.25,1.02,2.27,2.27,2.27h27.18c1.25,0,2.27-1.02,2.27-2.27v-14.81h14.81c1.25,0,2.27-1.02,2.27-2.27v-27.18c0-1.25-1.02-2.27-2.27-2.27h-14.81v-14.81c0-1.25-1.02-2.27-2.27-2.27h-27.18c-1.25,0-2.27,1.02-2.27,2.27v5.31" style="fill: none; stroke: rgb(38, 50, 56); stroke-miterlimit: 10; transform-origin: 398.69px 64.27px;" id="el4u7424ual2b" class="animable"></path><path d="M550.75,312.3v5.36h-14.38c-1.22,0-2.2,.99-2.2,2.2v26.39c0,1.22,.99,2.2,2.2,2.2h14.38v14.38c0,1.22,.99,2.2,2.2,2.2h26.39c1.22,0,2.2-.99,2.2-2.2v-14.38h14.38c1.22,0,2.2-.99,2.2-2.2v-26.39c0-1.22-.99-2.2-2.2-2.2h-14.38v-14.38c0-1.22-.99-2.2-2.2-2.2h-26.39c-1.22,0-2.2,.99-2.2,2.2v5.15" style="fill: none; stroke: rgb(38, 50, 56); stroke-miterlimit: 10; transform-origin: 566.145px 333.055px;" id="el22whqne8cne" class="animable"></path><path d="M319.04,48.24h24.78c2.43,0,4.41,1.97,4.41,4.41v23.62c0,2.43-1.97,4.41-4.41,4.41h-56.06c-2.43,0-4.41-1.97-4.41-4.41v-23.62c0-2.43,1.97-4.41,4.41-4.41h24.42" style="fill: none; stroke: rgb(38, 50, 56); stroke-miterlimit: 10; transform-origin: 315.79px 64.46px;" id="els008m6hn89k" class="animable"></path></g><g id="freepik--Character_2--inject-2" class="animable" style="transform-origin: 665.395px 349.334px;"><g id="elhnlxtuq1j7w" class="animable" style="transform-origin: 665.395px 349.334px;"><g id="ele2vdvs4c3q6" class="animable" style="transform-origin: 665.395px 349.334px;"><g id="elxqu7r9vth3" class="animable" style="transform-origin: 684.032px 266.884px;"><path d="M681.19,249.04s-4.14,2.6-4.49,4.14c-.35,1.54-4.37,5.91-4.37,7.92s-1.65,3.43-2.6,4.02c-.95,.59-2.48,.12-2.36,.95,.12,.83,1.77,2.95,1.77,2.95,0,0-.07,1.64-.08,3.51,0,2.36,.09,5.09,.55,5.35,.83,.47,7.33-.24,7.33-.24l3.54,9.57,10.75-5.79-2.48-6.74s5.91-5.79,6.97-6.62c1.06-.83,4.14-6.14,3.19-8.98-.95-2.84-6.14-7.56-9.57-8.74-3.43-1.18-8.15-1.3-8.15-1.3Z" style="fill: rgb(255, 255, 255); stroke: rgb(38, 50, 56); stroke-linecap: round; stroke-linejoin: round; transform-origin: 683.226px 268.125px;" id="eloq1n8edzmt" class="animable"></path><path d="M697.26,269.84s2.36,1.54,1.65,3.66c-.71,2.13-5.2,4.49-8.03,2.95-2.84-1.54-2.36-3.78-2.36-3.78l-1.54-3.78s-3.78-.59-4.02-1.54c-.24-.95-.24-4.96-.47-5.67-.24-.71,14.77,8.15,14.77,8.15Z" style="fill: rgb(38, 50, 56); stroke: rgb(38, 50, 56); stroke-linecap: round; stroke-linejoin: round; transform-origin: 690.765px 269.292px;" id="el3fm7d2oiya4" class="animable"></path><path d="M673.28,257.2l23.99,12.64s3.43-6.85,3.43-9.93-3.9-9.57-7.21-11.11c-3.31-1.54-8.86-2.6-10.87-2.13-2.01,.47-5.2,2.24-6.26,4.02-1.06,1.77-3.07,6.5-3.07,6.5Z" style="fill: #3363FF; stroke: rgb(38, 50, 56); stroke-linecap: round; stroke-linejoin: round; transform-origin: 686.99px 258.199px;" id="eldli9ht92sie" class="animable"></path><path d="M682.96,267.36s3.07-3.19,4.37-2.01c1.3,1.18,.24,4.37-.95,5.32-1.18,.95-4.73,1.65-5.2,0" style="fill: rgb(255, 255, 255); stroke: rgb(38, 50, 56); stroke-linecap: round; stroke-linejoin: round; transform-origin: 684.553px 268.375px;" id="elu23oh3lvher" class="animable"></path><path d="M674.69,263.9c-.14,.77-.47,1.35-.72,1.31-.26-.05-.35-.71-.2-1.48,.14-.77,.47-1.35,.73-1.31,.26,.05,.35,.71,.2,1.48Z" style="fill: rgb(38, 50, 56); transform-origin: 674.235px 263.815px;" id="el4rvrrfiqjdj" class="animable"></path><path d="M675.69,264.22c-.18,1.66-1.2,2.9-2.29,2.79s-1.82-1.55-1.65-3.21c.18-1.66,1.2-2.9,2.29-2.79s1.82,1.55,1.65,3.21Z" style="fill: none; stroke: rgb(38, 50, 56); stroke-linecap: round; stroke-linejoin: round; transform-origin: 673.72px 264.01px;" id="el1882uatxoi" class="animable"></path><line x1="675.69" y1="264.22" x2="683.52" y2="266.08" style="fill: none; stroke: rgb(38, 50, 56); stroke-linecap: round; stroke-linejoin: round; transform-origin: 679.605px 265.15px;" id="elkboh9g9sd4" class="animable"></line><line x1="671.84" y1="262.53" x2="671.14" y2="262.28" style="fill: none; stroke: rgb(38, 50, 56); stroke-linecap: round; stroke-linejoin: round; transform-origin: 671.49px 262.405px;" id="elpcpvs5euer" class="animable"></line><path d="M673.75,260.27s2.01-.59,2.36,1.06" style="fill: none; stroke: rgb(38, 50, 56); stroke-linecap: round; stroke-linejoin: round; transform-origin: 674.93px 260.749px;" id="elyn4fbi3kf5p" class="animable"></path><path d="M670.09,270.67s1.89,.83,3.54,0" style="fill: none; stroke: rgb(38, 50, 56); stroke-linecap: round; stroke-linejoin: round; transform-origin: 671.86px 270.854px;" id="el4mtsc0e8m5v" class="animable"></path></g><path d="M699.43,425.49l-9.94-26.78,9.94-33.19s6.25-11.06,6.57-13.47c0,0-13.15,1.76-26.13,.64-12.99-1.12-15.23-2.08-15.23-2.08l.8,1.28,.64,6.25s1.12,32.71,2.24,36.56c1.12,3.85,7.86,17.64,7.86,17.64l-.48,24.21s-3.69,.32-3.37,1.28c.32,.96,.48,2.57,.48,2.57,0,0-13.15-.8-13.95,.8-.8,1.6,10.1,7.22,14.43,8.34,4.33,1.12,11.86,2.57,11.86,2.57,0,0,6.89-.32,8.98-1.44,2.08-1.12,8.34-5.93,10.42-6.57,2.08-.64,2.4-1.44,1.92-3.05-.48-1.6-7.05-15.55-7.05-15.55Zm-8.5,13.79s-2.57,1.12-3.21,1.44l.8-11.86,.53,.9,2.51,4.23s-1.92,.96-1.76,1.92c.16,.96,1.12,3.37,1.12,3.37Z" style="fill: rgb(255, 255, 255); stroke: rgb(38, 50, 56); stroke-linecap: round; stroke-linejoin: round; transform-origin: 682.742px 401.36px;" id="elqaul4eyccr" class="animable"></path><g id="elx1srunpz7ia" class="animable" style="transform-origin: 685.32px 398.07px;"><path d="M704.08,435.62c-1.86-4.18-4.65-10.13-4.65-10.13l-9.94-26.78,9.94-33.19s6.25-11.06,6.57-13.47c0,0-13.15,1.76-26.13,.64-12.99-1.12-15.23-2.08-15.23-2.08l.8,1.28,.64,6.25s1.12,32.71,2.24,36.56c1.12,3.85,7.86,17.64,7.86,17.64l-.48,24.21s-3.69,.32-3.37,1.28c.32,.96,.48,2.57,.48,2.57,0,0,4.65,2.08,6.89,3.21,2.24,1.12,7.05,1.92,7.05,1.92l.96-4.81,.8-11.86,.53,.9,2.51,4.23s-1.92,.96-1.76,1.92c.16,.96,1.12,3.37,1.12,3.37,0,0,3.05,.32,4.33-.16,.9-.34,5.91-2.34,8.82-3.5Z" style="fill: #3363FF; stroke: rgb(38, 50, 56); stroke-linecap: round; stroke-linejoin: round; transform-origin: 685.32px 398.07px;" id="el1t37exwl35m" class="animable"></path><line x1="689.17" y1="400.64" x2="688.69" y2="425.01" style="fill: none; stroke: rgb(38, 50, 56); stroke-linecap: round; stroke-linejoin: round; transform-origin: 688.93px 412.825px;" id="eluiildr6im9m" class="animable"></line><path d="M673.14,357.67l7.54,4.65s-4.97,33.51-4.97,36.88,.48,13.15,.48,13.15" style="fill: none; stroke: rgb(38, 50, 56); stroke-linecap: round; stroke-linejoin: round; transform-origin: 676.91px 385.01px;" id="elj6o21hrie0m" class="animable"></path></g><g id="el48nd6y3egzs" class="animable" style="transform-origin: 665.395px 317.881px;"><g id="eljl7b1d2ssso" class="animable" style="transform-origin: 658.029px 307.58px;"><polygon points="662.16 309.04 669.74 310.41 667.64 316.7 659.66 312.83 662.16 309.04" style="fill: rgb(255, 255, 255); stroke: rgb(38, 50, 56); stroke-linecap: round; stroke-linejoin: round; transform-origin: 664.7px 312.87px;" id="el4tm8bovh25k" class="animable"></polygon><path d="M658.69,305.41s2.58,1.45,3.14,2.82c.56,1.37,2.74,1.21,2.58,3.23-.16,2.02-1.69,3.31-4.76,3.23-3.06-.08-8.47-4.11-9.11-4.84-.65-.73,2.98-4.35,4.03-4.6s4.11,.16,4.11,.16Z" style="fill: #3363FF; stroke: rgb(38, 50, 56); stroke-linecap: round; stroke-linejoin: round; transform-origin: 657.441px 309.931px;" id="el0f2bydnunamb" class="animable"></path><line x1="657.95" y1="298.46" x2="647.74" y2="308.66" style="fill: rgb(38, 50, 56); stroke: rgb(38, 50, 56); stroke-linecap: round; stroke-linejoin: round; transform-origin: 652.845px 303.56px;" id="el9o8ewghzh7d" class="animable"></line><path d="M653.48,302.28s-2.71-.8-3.35,0c-.64,.8-.16,5.1-.16,5.1l3.51-5.1Z" style="fill: #3363FF; stroke: rgb(38, 50, 56); stroke-linecap: round; stroke-linejoin: round; transform-origin: 651.639px 304.652px;" id="elzvmbqq8jmre" class="animable"></path><path d="M648.68,303.66s-2.16,.63-2.33,1.59c-.16,.97,.32,3.39,.65,3.79,.32,.4,1.29-1.37,1.29-1.37,0,0-.19-2.38,.39-4.01Z" style="fill: #3363FF; stroke: rgb(38, 50, 56); stroke-linecap: round; stroke-linejoin: round; transform-origin: 647.499px 306.379px;" id="elf23gk6hd2j7" class="animable"></path><path d="M650.13,302.28s-2.16,.63-2.33,1.59c-.16,.97,.32,3.39,.65,3.79s1.29-1.37,1.29-1.37c0,0-.19-2.38,.39-4.01Z" style="fill: #3363FF; stroke: rgb(38, 50, 56); stroke-linecap: round; stroke-linejoin: round; transform-origin: 648.949px 304.999px;" id="el7vilyj9ji3s" class="animable"></path><path d="M657.97,304.76l-2.92-2.29-5.36,3.35s-.25,1.42,1.22,1.52c1.47,.1,3.51-.64,3.51-.64,0,0,.31,1.81,1.85,2.25s3.98,.81,4.02-1.68c.02-.92-2.31-2.51-2.31-2.51Z" style="fill: #3363FF; stroke: rgb(38, 50, 56); stroke-linecap: round; stroke-linejoin: round; transform-origin: 654.982px 305.869px;" id="elrazqky3iqp" class="animable"></path></g><path d="M690.88,279.53s-12.05,8.86-16.54,13.35-6.73,16.42-6.73,18.31-1.77,18.91-1.77,18.91l-3.19,22.45s14.77,4.02,27.29,3.66c12.52-.35,18.79-3.07,18.79-3.07l-7.68-30.72s-2.6-29.42-5.08-34.97c-2.48-5.55-5.08-7.92-5.08-7.92Z" style="fill: #3363FF; stroke: rgb(38, 50, 56); stroke-linecap: round; stroke-linejoin: round; transform-origin: 685.69px 317.881px;" id="elafs3857f0en" class="animable"></path><polygon points="661.14 317.44 622.06 303.4 629.88 301.97 661.86 313.9 661.14 317.44" style="fill: rgb(38, 50, 56); stroke: rgb(38, 50, 56); stroke-linecap: round; stroke-linejoin: round; transform-origin: 641.96px 309.705px;" id="el574huznt6vr" class="animable"></polygon><polyline points="691.12 335.3 675.64 336.48 675.99 338.84 691.83 337.78" style="fill: none; stroke: rgb(38, 50, 56); stroke-linecap: round; stroke-linejoin: round; transform-origin: 683.735px 337.07px;" id="elpytl81d668g" class="animable"></polyline></g><path d="M688.75,290.28s-4.37,1.65-5.2,3.07c-.83,1.42-7.33,22.33-7.33,22.33l16.9,5.79s4.25-19.97,4.25-23.16-1.06-5.91-2.48-7.33" style="fill: #3363FF; stroke: rgb(38, 50, 56); stroke-linecap: round; stroke-linejoin: round; transform-origin: 686.795px 305.875px;" id="elhddkna1773i" class="animable"></path><path d="M652.36,318.64s19.38,7.09,22.33,8.39c2.95,1.3,9.22,4.37,11.11,3.31,1.89-1.06,3.43-10.04,3.43-10.04l-11.93-4.02-24.1-4.25-.83,6.62Z" style="fill: rgb(255, 255, 255); stroke: rgb(38, 50, 56); stroke-linecap: round; stroke-linejoin: round; transform-origin: 670.795px 321.294px;" id="elzidxveitdal" class="animable"></path><path d="M672.72,439.62c.07,.45,.1,.78,.1,.78,0,0-13.15-.8-13.95,.8-.8,1.6,10.1,7.22,14.43,8.34,4.33,1.12,11.86,2.57,11.86,2.57l1.6-6.57c-2.29-.43-12.01-4.96-14.05-5.91Z" style="fill: rgb(255, 255, 255); stroke: rgb(38, 50, 56); stroke-linecap: round; stroke-linejoin: round; transform-origin: 672.794px 445.865px;" id="el7ppt32xjseo" class="animable"></path><path d="M685.16,452.1l.48-1.99c-14.4-1.37-22.67-6.41-26.3-9.28-.24,.11-.41,.23-.48,.37-.8,1.6,10.1,7.22,14.43,8.34,4.33,1.12,11.86,2.57,11.86,2.57Z" style="fill: rgb(255, 255, 255); stroke: rgb(38, 50, 56); stroke-linecap: round; stroke-linejoin: round; transform-origin: 672.229px 446.47px;" id="el1m46p8n26zv" class="animable"></path><g id="elb9n888eyeoh" class="animable" style="transform-origin: 695.918px 443.865px;"><path d="M704.57,444.09c2.08-.64,2.4-1.44,1.92-3.05-.18-.58-1.16-2.81-2.34-5.4l-.07-.02-9.94,3.98-3.21-.32-3.21,1.44-2.57,11.38s6.89-.32,8.98-1.44c2.08-1.12,8.34-5.93,10.42-6.57Z" style="fill: rgb(255, 255, 255); stroke: rgb(38, 50, 56); stroke-linecap: round; stroke-linejoin: round; transform-origin: 695.918px 443.86px;" id="elnp1a3hhd6mc" class="animable"></path><path d="M706.49,441.04c-.04-.14-.13-.38-.26-.69-3.86,2.63-9.2,6.09-12.57,7.59-4.03,1.79-6.65,1.63-7.87,1.37l-.63,2.8s6.89-.32,8.98-1.44c2.08-1.12,8.34-5.93,10.42-6.57,2.08-.64,2.4-1.44,1.92-3.05Z" style="fill: rgb(255, 255, 255); stroke: rgb(38, 50, 56); stroke-linecap: round; stroke-linejoin: round; transform-origin: 695.918px 446.23px;" id="el20q1ht8o2uni" class="animable"></path></g></g><path d="M653.19,312.02s-1.94-3.52-3.22-4.63-6.38-.32-7.5-.32-2.87-1.91-3.19-.48q-.32,1.44,.64,1.91c.96,.48,4.47,1.59,4.47,1.59l-9.89-1.91s.32,2.55,1.44,3.35c1.12,.8,2.55,3.03,2.55,3.03,0,0,1.12,1.28,2.87,1.91,1.75,.64,11,2.16,11,2.16l.83-6.62Z" style="fill: #3363FF; stroke: rgb(38, 50, 56); stroke-linecap: round; stroke-linejoin: round; transform-origin: 643.845px 312.344px;" id="elcd2e5kkc3kt" class="animable"></path></g></g><g id="freepik--Character_1--inject-2" class="animable" style="transform-origin: 209.873px 297.464px;"><g id="el5s4nbdumrm9" class="animable" style="transform-origin: 209.873px 297.464px;"><path d="M90.38,324.94s-1.41,7.98-1.21,9.19c.2,1.21,2.32,6.26,6.36,6.67,4.04,.4,7.88-.61,7.88-.61l.91-11.71-13.94-3.53Z" style="fill: rgb(255, 255, 255); stroke: rgb(38, 50, 56); stroke-linecap: round; stroke-linejoin: round; transform-origin: 96.7353px 332.917px;" id="el8hgcjjr0k54" class="animable"></path><path d="M85.72,359.82c-3.52,.46-7.17-1.04-9.29-4.19-2.99-4.44-1.82-10.46,2.61-13.45l129.45-87.32c4.44-2.99,10.46-1.82,13.45,2.61,2.99,4.44,1.82,10.46-2.61,13.45l-129.45,87.32c-1.29,.87-2.71,1.39-4.16,1.58Z" style="fill: rgb(38, 50, 56); transform-origin: 149.185px 306.553px;" id="el3lszy7ufvba" class="animable"></path><path d="M259.84,143.46c-41.28,5.39-70.37,43.22-64.98,84.49,5.39,41.28,43.22,70.37,84.49,64.98,41.28-5.39,70.37-43.22,64.98-84.49-5.39-41.28-43.22-70.37-84.49-64.98Zm17.31,132.65c-31.98,4.17-61.29-18.37-65.47-50.35-4.17-31.98,18.37-61.29,50.35-65.47,31.98-4.17,61.29,18.37,65.47,50.35s-18.37,61.29-50.35,65.47Z" style="fill: rgb(38, 50, 56); stroke: rgb(38, 50, 56); stroke-linecap: round; stroke-linejoin: round; transform-origin: 269.595px 218.195px;" id="elwjyc8aeo9t" class="animable"></path><g id="elkm2c6jvwnqr" class="animable" style="transform-origin: 213.447px 297.634px;"><path d="M257.2,143.8c-41.28,5.39-70.37,43.22-64.98,84.49,5.39,41.28,43.22,70.37,84.49,64.98,41.28-5.39,70.37-43.22,64.98-84.49-5.39-41.28-43.22-70.37-84.49-64.98Zm17.31,132.65c-31.98,4.17-61.29-18.37-65.47-50.35-4.17-31.98,18.37-61.29,50.35-65.47,31.98-4.17,61.29,18.37,65.47,50.35,4.17,31.98-18.37,61.29-50.35,65.47Z" style="fill: rgb(255, 255, 255); stroke: rgb(38, 50, 56); stroke-linecap: round; stroke-linejoin: round; transform-origin: 266.955px 218.535px;" id="elhdld24ers8" class="animable"></path><g id="el3d17x1ih711" class="animable" style="transform-origin: 141.183px 353.641px;"><g id="elgi3jfhb6pe" class="animable" style="transform-origin: 116.499px 273.87px;"><path d="M108.82,256.56s-5.09,2.24-6.71,6.1c-1.63,3.87-.41,10.38,2.85,15.26s7.94,7.94,7.94,7.94l.81,6.71,13.02-2.24-.81-6.31s6.71-2.24,6.71-3.46-1.63-6.71-1.63-6.71c0,0,2.24-2.24,1.63-3.05-.61-.81-4.68-4.48-4.68-4.48,0,0-3.66-6.51-6.1-8.95-2.44-2.44-7.94-3.05-13.02-.81Z" style="fill: rgb(255, 255, 255); stroke: rgb(38, 50, 56); stroke-linecap: round; stroke-linejoin: round; transform-origin: 117.063px 273.87px;" id="ellx69jwj1qx" class="animable"></path><path d="M131.07,273.93s-4.39-.12-4.02,.53c.37,.66,4.02,1.87,4.61,1.21,.59-.66-.59-1.75-.59-1.75Z" style="fill: rgb(38, 50, 56); stroke: rgb(38, 50, 56); stroke-linecap: round; stroke-linejoin: round; transform-origin: 129.427px 274.89px;" id="ela72j34n89kh" class="animable"></path><path d="M131.94,278.76s-.15,1.05-.98,1.96-2.26,1.66-1.43,1.96c.83,.3,2.79,.6,3.39-.45,.6-1.05,.23-4.22-.98-3.46Z" style="fill: rgb(38, 50, 56); stroke: rgb(38, 50, 56); stroke-linecap: round; stroke-linejoin: round; transform-origin: 131.241px 280.808px;" id="el53e1gjowkax" class="animable"></path><path d="M121.84,276.7s-4.07,.41-5.29-.81-1.83-4.48,0-5.49c1.83-1.02,2.44,.61,2.44,.61,0,0,1.63-.41,2.24-.61,.61-.2-1.83-4.68-1.83-4.68l2.44-8.34c-2.44-2.44-7.94-3.05-13.02-.81,0,0-5.09,2.24-6.71,6.1-1.63,3.87-.41,10.38,2.85,15.26s7.94,7.94,7.94,7.94l3.26-3.26c3.26-3.26,5.7-5.9,5.7-5.9Z" style="fill: rgb(38, 50, 56); stroke: rgb(38, 50, 56); stroke-linecap: round; stroke-linejoin: round; transform-origin: 111.625px 270.525px;" id="el7fbw8eq8k0e" class="animable"></path><path d="M106.41,278.05s-6.8,1.17-6.61,5.25,4.56,7.39,7.51,6.09c6.64-2.94,2.01-8.03,1.24-9.39-.78-1.36-2.14-1.94-2.14-1.94Z" style="fill: rgb(38, 50, 56); stroke: rgb(38, 50, 56); stroke-linecap: round; stroke-linejoin: round; transform-origin: 105.317px 283.863px;" id="elnip9e3d1fe" class="animable"></path><path d="M125.99,263.06c-1.25-2-2.87-4.4-4.15-5.69-2.44-2.44-7.94-3.05-13.02-.81,0,0-5.09,2.24-6.71,6.1-1.59,3.77-.46,10.06,2.62,14.9l21.27-14.5Z" style="fill: #3363FF; stroke: rgb(38, 50, 56); stroke-linecap: round; stroke-linejoin: round; transform-origin: 113.696px 266.365px;" id="eljlyq5be6d7" class="animable"></path><path d="M127.39,267.31c.38,.65,.44,1.33,.13,1.51s-.87-.2-1.25-.85-.44-1.33-.13-1.51c.31-.18,.87,.2,1.25,.85Z" style="fill: rgb(38, 50, 56); transform-origin: 126.83px 267.64px;" id="ellqm4igmov49" class="animable"></path><path d="M124.17,266.12s.14-1.73,1.73-1.58" style="fill: none; stroke: rgb(38, 50, 56); stroke-linecap: round; stroke-linejoin: round; transform-origin: 125.035px 265.325px;" id="el0s7zo2tc4ni" class="animable"></path></g><g id="elyoviss74t5" class="animable" style="transform-origin: 144.738px 403.866px;"><g id="el6ovi9lgnnbd" class="animable" style="transform-origin: 183.453px 442.586px;"><path d="M182.87,433.74l13.32-.68s2.93,.68,.9,3.61c-2.03,2.93-7,9.03-13.09,11.96-6.1,2.93-8.35,4.06-10.61,3.16-2.26-.9-4.29-7.45-4.29-7.45l13.77-10.61Z" style="fill: rgb(255, 255, 255); stroke: rgb(38, 50, 56); stroke-linecap: round; stroke-linejoin: round; transform-origin: 183.453px 442.576px;" id="elw5mtleh4x9b" class="animable"></path><path d="M197.09,436.68c1.48-2.14,.32-3.08-.41-3.43-1.63,3.15-4.28,7.48-7.49,9.75-4.81,3.41-15.12,6.63-17.38,7.32,.5,.71,1.03,1.27,1.58,1.49,2.26,.9,4.52-.23,10.61-3.16,6.1-2.93,11.06-9.03,13.09-11.96Z" style="fill: rgb(255, 255, 255); stroke: rgb(38, 50, 56); stroke-linecap: round; stroke-linejoin: round; transform-origin: 184.808px 442.681px;" id="el84vdosfkz3" class="animable"></path></g><path d="M104.09,360.37l5.64,40.63s-12.64,22.8-13.09,25.06c-.45,2.26-3.84,13.32-3.84,13.32,0,0,4.51,2.71,6.32,2.71s9.26-1.35,9.26-1.35c0,0,4.51-16.03,5.19-17.61,.68-1.58,11.29-21.45,11.74-23.03,.45-1.58,4.74-27.77,4.74-27.77l18.29,23.25,20.99,50.34s4.29-1.35,7.45-4.06c3.16-2.71,6.1-8.13,6.1-8.13,0,0-.45-3.61-2.93-4.74-2.48-1.13-4.74-2.71-4.74-2.71,0,0-9.48-37.7-9.93-39.51-.45-1.81-13.54-31.15-13.54-31.15l-47.63,4.74Z" style="fill: #3363FF; stroke: rgb(38, 50, 56); stroke-linecap: round; stroke-linejoin: round; transform-origin: 137.84px 400.77px;" id="el23loh3wj5yr" class="animable"></path><line x1="130.05" y1="372.34" x2="123.24" y2="369.04" style="fill: none; stroke: rgb(38, 50, 56); stroke-linecap: round; stroke-linejoin: round; transform-origin: 126.645px 370.69px;" id="elmp2a1ij2qc" class="animable"></line><g id="el6fd8wcy753m" class="animable" style="transform-origin: 100.025px 445.48px;"><path d="M92.8,439.38l-1.13,9.93s2.71,2.26,6.77,2.26,7.68-1.35,7.68-1.35l2.26-9.48s-11.96,1.13-15.58-1.35Z" style="fill: rgb(255, 255, 255); stroke: rgb(38, 50, 56); stroke-linecap: round; stroke-linejoin: round; transform-origin: 100.025px 445.475px;" id="elb8j19hr5jrm" class="animable"></path><path d="M91.83,447.91l-.16,1.41s2.71,2.26,6.77,2.26,7.68-1.35,7.68-1.35l.29-1.22c-7.09,1.3-12.11-.08-14.58-1.09Z" style="fill: rgb(255, 255, 255); stroke: rgb(38, 50, 56); stroke-linecap: round; stroke-linejoin: round; transform-origin: 99.04px 449.745px;" id="elbhelbrolju" class="animable"></path></g></g><g id="elgdzpw3r5rxa" class="animable" style="transform-origin: 123.165px 326.016px;"><path d="M123.54,288.15s-10.84,1.71-14.64,3.23c-3.8,1.52-13.88,9.7-13.88,9.7l-10.46,21.68,19.78,7.99-2.09,32.52s18.26,1.52,28.91-.19c10.65-1.71,23.39-5.9,23.39-5.9,0,0-5.52-15.79-5.71-17.31s-1.71-17.12-1.71-17.12l9.7,8.37,4.94-20.92s-19.59-17.31-21.11-18.45-17.12-3.61-17.12-3.61Z" style="fill: #3363FF; stroke: rgb(38, 50, 56); stroke-linecap: round; stroke-linejoin: round; transform-origin: 123.165px 326.016px;" id="elo4r2l9w7zfg" class="animable"></path><path d="M104.34,330.75s.38-8.37,.38-10.08-4.75-11.41-4.75-11.41" style="fill: none; stroke: rgb(38, 50, 56); stroke-linecap: round; stroke-linejoin: round; transform-origin: 102.345px 320.005px;" id="ela9vm6fpiqsg" class="animable"></path><path d="M104.72,320.67s-7.8-8.37-9.51-11.79" style="fill: none; stroke: rgb(38, 50, 56); stroke-linecap: round; stroke-linejoin: round; transform-origin: 99.965px 314.775px;" id="el4le5if1hkg8" class="animable"></path><polyline points="136.86 312.49 147.13 322.76 135.34 314.78" style="fill: none; stroke: rgb(38, 50, 56); stroke-linecap: round; stroke-linejoin: round; transform-origin: 141.235px 317.625px;" id="elkzpifs5k9p" class="animable"></polyline></g><g id="el0v1wbx4ywz8" class="animable" style="transform-origin: 173.505px 307.497px;"><path d="M161.77,310.21l2.09,1.71,10.46-17.5s1.14-2.09,2.09-3.23c.95-1.14,3.99-1.71,5.33-3.23,1.33-1.52,2.47-1.52,1.71,.38-.76,1.9-2.47,2.66-3.04,3.23-.57,.57,8.18,1.14,8.18,1.14,0,0,0,.57-.76,1.52-.76,.95-1.71,1.14-1.71,1.14l-8.56,3.42s-2.66,14.26-4.18,20.16c-1.52,5.9-2.09,8.75-3.42,9.13-1.33,.38-11.98-1.52-11.98-1.52l3.8-16.36Z" style="fill: rgb(255, 255, 255); stroke: rgb(38, 50, 56); stroke-linecap: round; stroke-linejoin: round; transform-origin: 173.285px 307.497px;" id="elr92sqeyqnpc" class="animable"></path><path d="M187.83,294.24c.76-.95,1.2-2.64,1.2-2.64,0,0-9.19,.55-8.62-.02,.57-.57,2.28-1.33,3.04-3.23,.76-1.9-.38-1.9-1.71-.38-1.33,1.52-4.37,2.09-5.33,3.23-.95,1.14-2.09,3.23-2.09,3.23l-4.3,7.19,6.36,3.29c.68-3.47,1.17-6.11,1.17-6.11l8.56-3.42s.95-.19,1.71-1.14Z" style="fill: #3363FF; stroke: rgb(38, 50, 56); stroke-linecap: round; stroke-linejoin: round; transform-origin: 179.525px 295.892px;" id="eljhmpnjzy9" class="animable"></path></g></g></g></g></g><defs>     <filter id="active" height="200%">         <feMorphology in="SourceAlpha" result="DILATED" operator="dilate" radius="2"></feMorphology>                <feFlood flood-color="#32DFEC" flood-opacity="1" result="PINK"></feFlood>        <feComposite in="PINK" in2="DILATED" operator="in" result="OUTLINE"></feComposite>        <feMerge>            <feMergeNode in="OUTLINE"></feMergeNode>            <feMergeNode in="SourceGraphic"></feMergeNode>        </feMerge>    </filter>    <filter id="hover" height="200%">        <feMorphology in="SourceAlpha" result="DILATED" operator="dilate" radius="2"></feMorphology>                <feFlood flood-color="#ff0000" flood-opacity="0.5" result="PINK"></feFlood>        <feComposite in="PINK" in2="DILATED" operator="in" result="OUTLINE"></feComposite>        <feMerge>            <feMergeNode in="OUTLINE"></feMergeNode>            <feMergeNode in="SourceGraphic"></feMergeNode>        </feMerge>            <feColorMatrix type="matrix" values="0   0   0   0   0                0   1   0   0   0                0   0   0   0   0                0   0   0   1   0 "></feColorMatrix>    </filter></defs></svg>